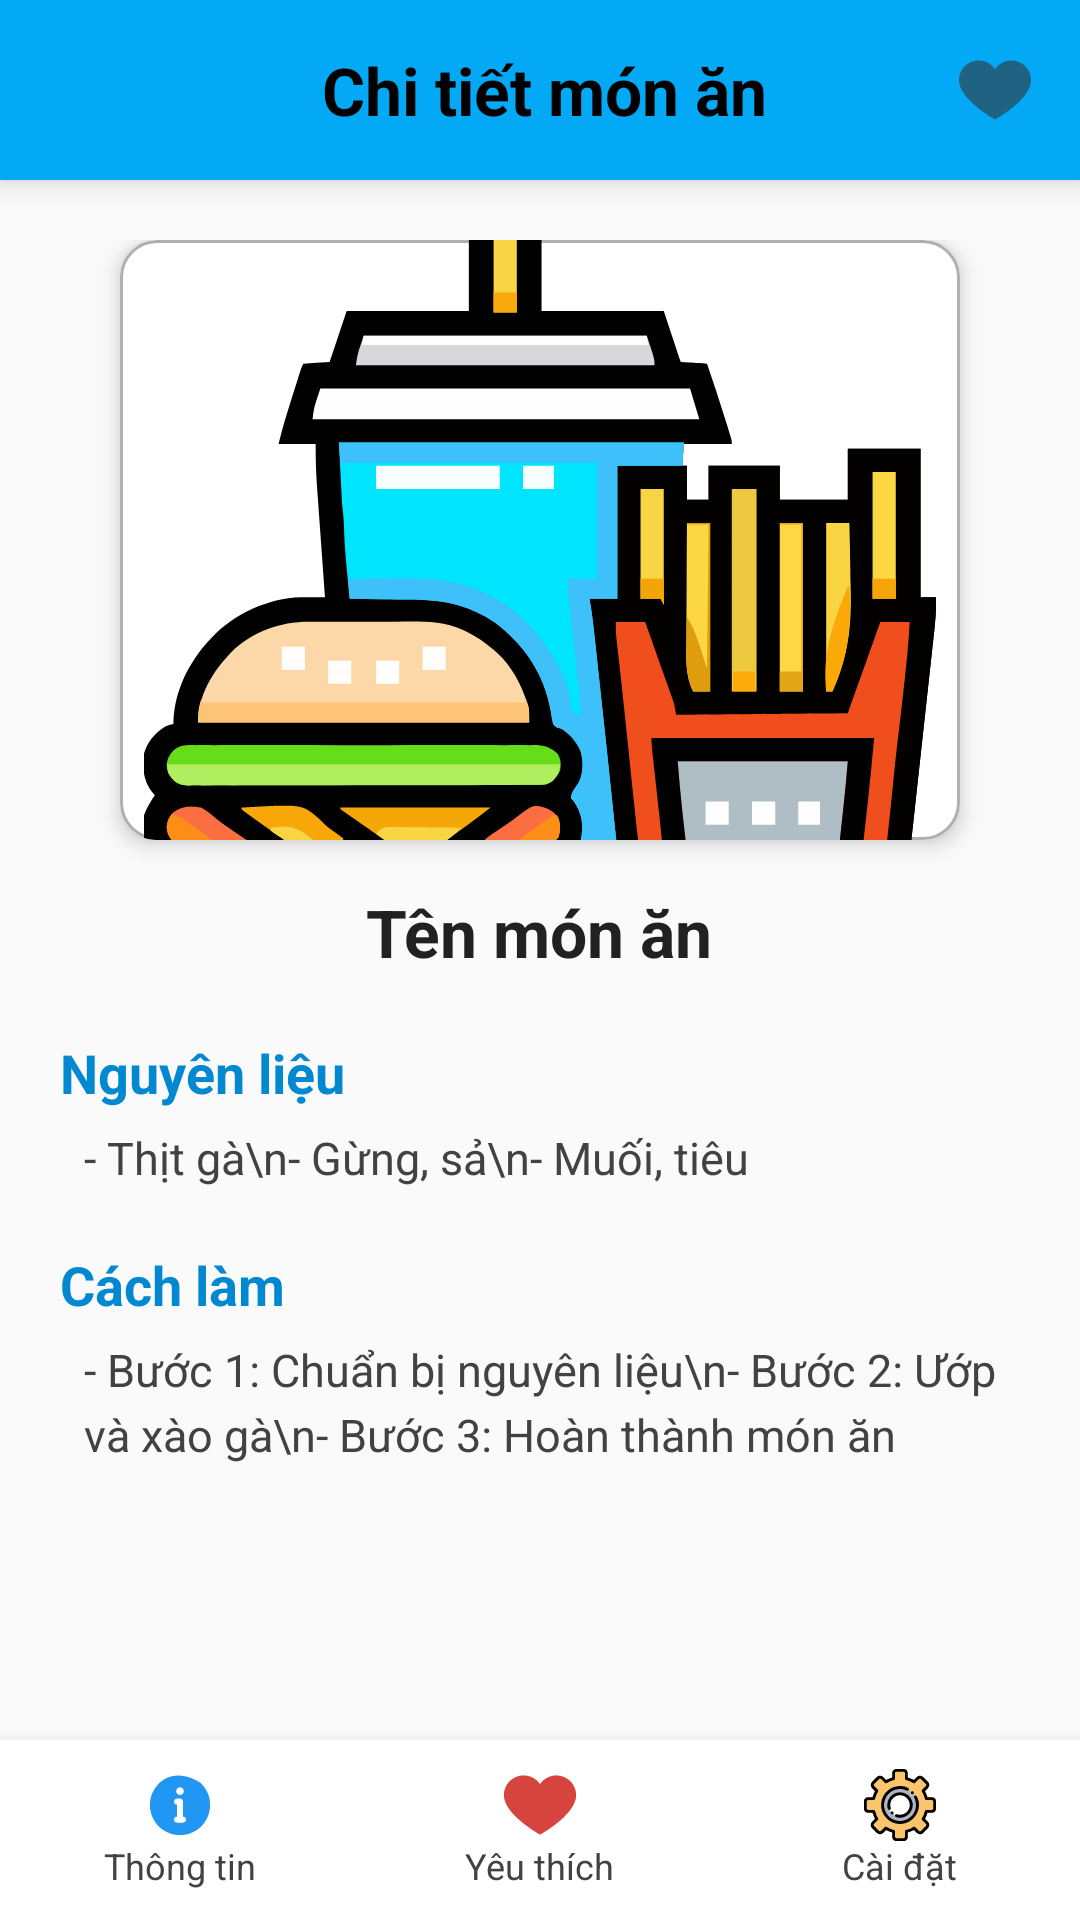

Here is an Android app screen rendered from its layout file. Give the layout XML and the strings, colors and styles it references.
<!-- AndroidManifest.xml: application theme Theme.CookingNote -->
<!-- res/layout/layout_chi_tiet.xml -->
<?xml version="1.0" encoding="utf-8"?>
<RelativeLayout
    xmlns:android="http://schemas.android.com/apk/res/android"
    xmlns:app="http://schemas.android.com/apk/res-auto"
    xmlns:tools="http://schemas.android.com/tools"
    android:layout_width="match_parent"
    android:layout_height="match_parent"
    android:background="#FAFAFA"
    tools:context=".activity.MainActivity">

    
    <LinearLayout
        android:id="@+id/topBar"
        android:layout_width="match_parent"
        android:layout_height="60dp"
        android:orientation="horizontal"
        android:background="#03A9F4"
        android:gravity="center_vertical"
        android:paddingHorizontal="12dp"
        android:elevation="6dp">

        <ImageButton
            android:id="@+id/btnBack"
            android:layout_width="36dp"
            android:layout_height="36dp"
            android:background="?attr/selectableItemBackgroundBorderless"
            android:src="@drawable/ic_back" />

        <TextView
            android:id="@+id/tvTieuDe"
            android:layout_width="0dp"
            android:layout_height="wrap_content"
            android:layout_weight="1"
            android:text="Chi tiết món ăn"
            android:textColor="#000000"
            android:textSize="22sp"
            android:textStyle="bold"
            android:gravity="center" />

        <ImageButton
            android:id="@+id/btnFavorite"
            android:layout_width="33dp"
            android:layout_height="36dp"
            android:background="?attr/selectableItemBackgroundBorderless"
            android:src="@drawable/ic_heart_hollow"/>
    </LinearLayout>

    
    <ScrollView
        android:layout_width="match_parent"
        android:layout_height="match_parent"
        android:layout_below="@id/topBar"
        android:layout_above="@id/bottomBar"
        android:padding="20dp">

        <LinearLayout
            android:layout_width="match_parent"
            android:layout_height="wrap_content"
            android:orientation="vertical"
            android:gravity="center_horizontal">

            
            <ImageView
                android:id="@+id/imgFood"
                android:layout_width="280dp"
                android:layout_height="200dp"
                android:layout_marginBottom="16dp"
                android:scaleType="centerCrop"
                android:src="@drawable/ic_image_placeholder"
                android:background="@drawable/edittext_border"
                android:clipToOutline="true"
                android:elevation="4dp" />

            
            <TextView
                android:id="@+id/tvFoodName"
                android:layout_width="wrap_content"
                android:layout_height="wrap_content"
                android:text="Tên món ăn"
                android:textColor="#212121"
                android:textSize="22sp"
                android:textStyle="bold"
                android:layout_marginBottom="20dp" />

            
            <TextView
                android:id="@+id/tvIngredientsTitle"
                android:layout_width="match_parent"
                android:layout_height="wrap_content"
                android:text="Nguyên liệu"
                android:textStyle="bold"
                android:textColor="#0288D1"
                android:textSize="18sp"
                android:layout_marginBottom="6dp" />

            <TextView
                android:id="@+id/tvIngredients"
                android:layout_width="match_parent"
                android:layout_height="wrap_content"
                android:text="- Thịt gà\n- Gừng, sả\n- Muối, tiêu"
                android:textColor="#424242"
                android:textSize="15sp"
                android:lineSpacingExtra="4dp"
                android:layout_marginBottom="20dp"
                android:paddingStart="8dp" />

            
            <TextView
                android:id="@+id/tvStepsTitle"
                android:layout_width="match_parent"
                android:layout_height="wrap_content"
                android:text="Cách làm"
                android:textStyle="bold"
                android:textColor="#0288D1"
                android:textSize="18sp"
                android:layout_marginBottom="6dp" />

            <TextView
                android:id="@+id/tvSteps"
                android:layout_width="match_parent"
                android:layout_height="wrap_content"
                android:text="- Bước 1: Chuẩn bị nguyên liệu\n- Bước 2: Ướp và xào gà\n- Bước 3: Hoàn thành món ăn"
                android:textColor="#424242"
                android:textSize="15sp"
                android:lineSpacingExtra="4dp"
                android:paddingStart="8dp" />
        </LinearLayout>
    </ScrollView>

    
    <LinearLayout
        android:id="@+id/bottomBar"
        android:layout_width="match_parent"
        android:layout_height="60dp"
        android:layout_alignParentBottom="true"
        android:orientation="horizontal"
        android:gravity="center"
        android:background="#FFFFFF"
        android:elevation="10dp">

        
        <LinearLayout
            android:id="@+id/navInfo"
            android:layout_width="0dp"
            android:layout_height="match_parent"
            android:layout_weight="1"
            android:orientation="vertical"
            android:gravity="center"
            android:background="?attr/selectableItemBackground">

            <ImageView
                android:layout_width="24dp"
                android:layout_height="24dp"
                android:src="@drawable/ic_info" />

            <TextView
                android:layout_width="wrap_content"
                android:layout_height="wrap_content"
                android:text="Thông tin"
                android:textSize="12sp"
                android:textColor="#424242" />
        </LinearLayout>

        
        <LinearLayout
            android:id="@+id/navFavorite"
            android:layout_width="0dp"
            android:layout_height="match_parent"
            android:layout_weight="1"
            android:orientation="vertical"
            android:gravity="center"
            android:background="?attr/selectableItemBackground">

            <ImageView
                android:layout_width="24dp"
                android:layout_height="24dp"
                android:src="@drawable/ic_heart"/>

            <TextView
                android:layout_width="wrap_content"
                android:layout_height="wrap_content"
                android:text="Yêu thích"
                android:textSize="12sp"
                android:textColor="#424242" />
        </LinearLayout>

        
        <LinearLayout
            android:id="@+id/navSettings"
            android:layout_width="0dp"
            android:layout_height="match_parent"
            android:layout_weight="1"
            android:orientation="vertical"
            android:gravity="center"
            android:background="?attr/selectableItemBackground">

            <ImageView
                android:layout_width="24dp"
                android:layout_height="24dp"
                android:src="@drawable/ic_setting" />

            <TextView
                android:layout_width="wrap_content"
                android:layout_height="wrap_content"
                android:text="Cài đặt"
                android:textSize="12sp"
                android:textColor="#424242" />
        </LinearLayout>
    </LinearLayout>

</RelativeLayout>
<!-- resources referenced by this layout -->
<resources>
  <!-- drawable edittext_border (drawable) -->
  <shape xmlns:android="http://schemas.android.com/apk/res/android"
      android:shape="rectangle">
  
      
      <solid android:color="#FFFFFF" />
  
      
      <stroke
          android:width="1dp"
          android:color="#B0B0B0" /> 
  
      
      <corners android:radius="12dp" />
  
      
      <padding
          android:left="8dp"
          android:top="8dp"
          android:right="8dp"
          android:bottom="8dp" />
  </shape>
  <!-- drawable ic_heart (drawable) -->
  <vector xmlns:android="http://schemas.android.com/apk/res/android"
      android:width="512dp"
      android:height="512dp"
      android:viewportWidth="512"
      android:viewportHeight="512">
    <path
        android:pathData="M231,79C240.03,87.16 248.39,95.73 255,106C258.72,104.76 259.13,103.61 261.25,100.38C282.59,70.34 317.09,52.84 352.75,46.69C380.75,43.29 408.66,47.76 434,60C434.97,60.46 434.97,60.46 435.95,60.94C468.26,76.67 493.1,105.97 505.1,139.67C513.09,163.05 516.2,192.9 509,217C508.74,217.9 508.47,218.79 508.2,219.72C504.28,232.79 499.6,245.06 493,257C492.29,258.32 491.59,259.65 490.88,260.97C474.89,290.58 452.21,316.01 428.5,339.63C426.8,341.33 425.1,343.03 423.41,344.73C417.77,350.37 412.09,355.85 406,361C404.83,362.02 403.66,363.04 402.5,364.07C377.36,386.05 350.7,406.34 323,425C322.3,425.48 321.59,425.95 320.87,426.44C305.96,436.52 290.8,446.16 275.38,455.44C274.57,455.92 273.77,456.41 272.94,456.9C271.39,457.83 269.84,458.74 268.29,459.65C266.72,460.58 265.16,461.54 263.63,462.53C257.85,466.1 257.85,466.1 254,465.64C249.94,463.42 245.94,461.17 242,458.75C241.13,458.22 240.27,457.7 239.37,457.16C224.03,447.8 208.85,438.13 194,428C193.16,427.43 192.33,426.86 191.47,426.28C178.09,417.14 165.06,407.66 152.26,397.75C150.24,396.19 148.22,394.64 146.19,393.09C131.67,382.03 117.72,370.28 104.22,358C102.2,356.18 100.14,354.4 98.06,352.63C92.78,348.03 87.92,342.98 83,338C80.2,335.19 77.38,332.39 74.55,329.62C68.04,323.22 61.75,316.83 56.09,309.65C53.88,306.85 51.57,304.15 49.25,301.44C38.98,289.11 29.88,275.97 22,262C21.66,261.41 21.32,260.82 20.97,260.22C2.67,228.3 -6.36,189.8 2.75,153.48C3.16,151.98 3.58,150.49 4,149C4.2,148.26 4.4,147.52 4.6,146.76C14.45,110.86 38.98,81.63 70.94,63.25C121.72,35.1 186.83,41.14 231,79Z"
        android:fillColor="#D7443E"/>
  </vector>
  <!-- drawable ic_heart_hollow: png bitmap (drawable-hdpi, 595 bytes) -->
  <!-- drawable ic_image_placeholder: vector/xml drawable (drawable, 30749 chars, omitted) -->
  <!-- drawable ic_info: vector/xml drawable (drawable, 2427 chars, omitted) -->
  <!-- drawable ic_setting: vector/xml drawable (drawable, 26591 chars, omitted) -->
  <style name="Theme.CookingNote" parent="Base.Theme.CookingNote" />
  <style name="Base.Theme.CookingNote" parent="Theme.Material3.DayNight.NoActionBar">
          
          <item name="colorPrimary">@color/primary_blue</item>
          <item name="colorPrimaryContainer">@color/primary_blue</item>
  
          
          <item name="android:statusBarColor">@color/primary_blue</item>
  
          
          <item name="android:windowLightStatusBar">false</item>
      </style>
  <color name="primary_blue">#A9DCFF</color>
</resources>
